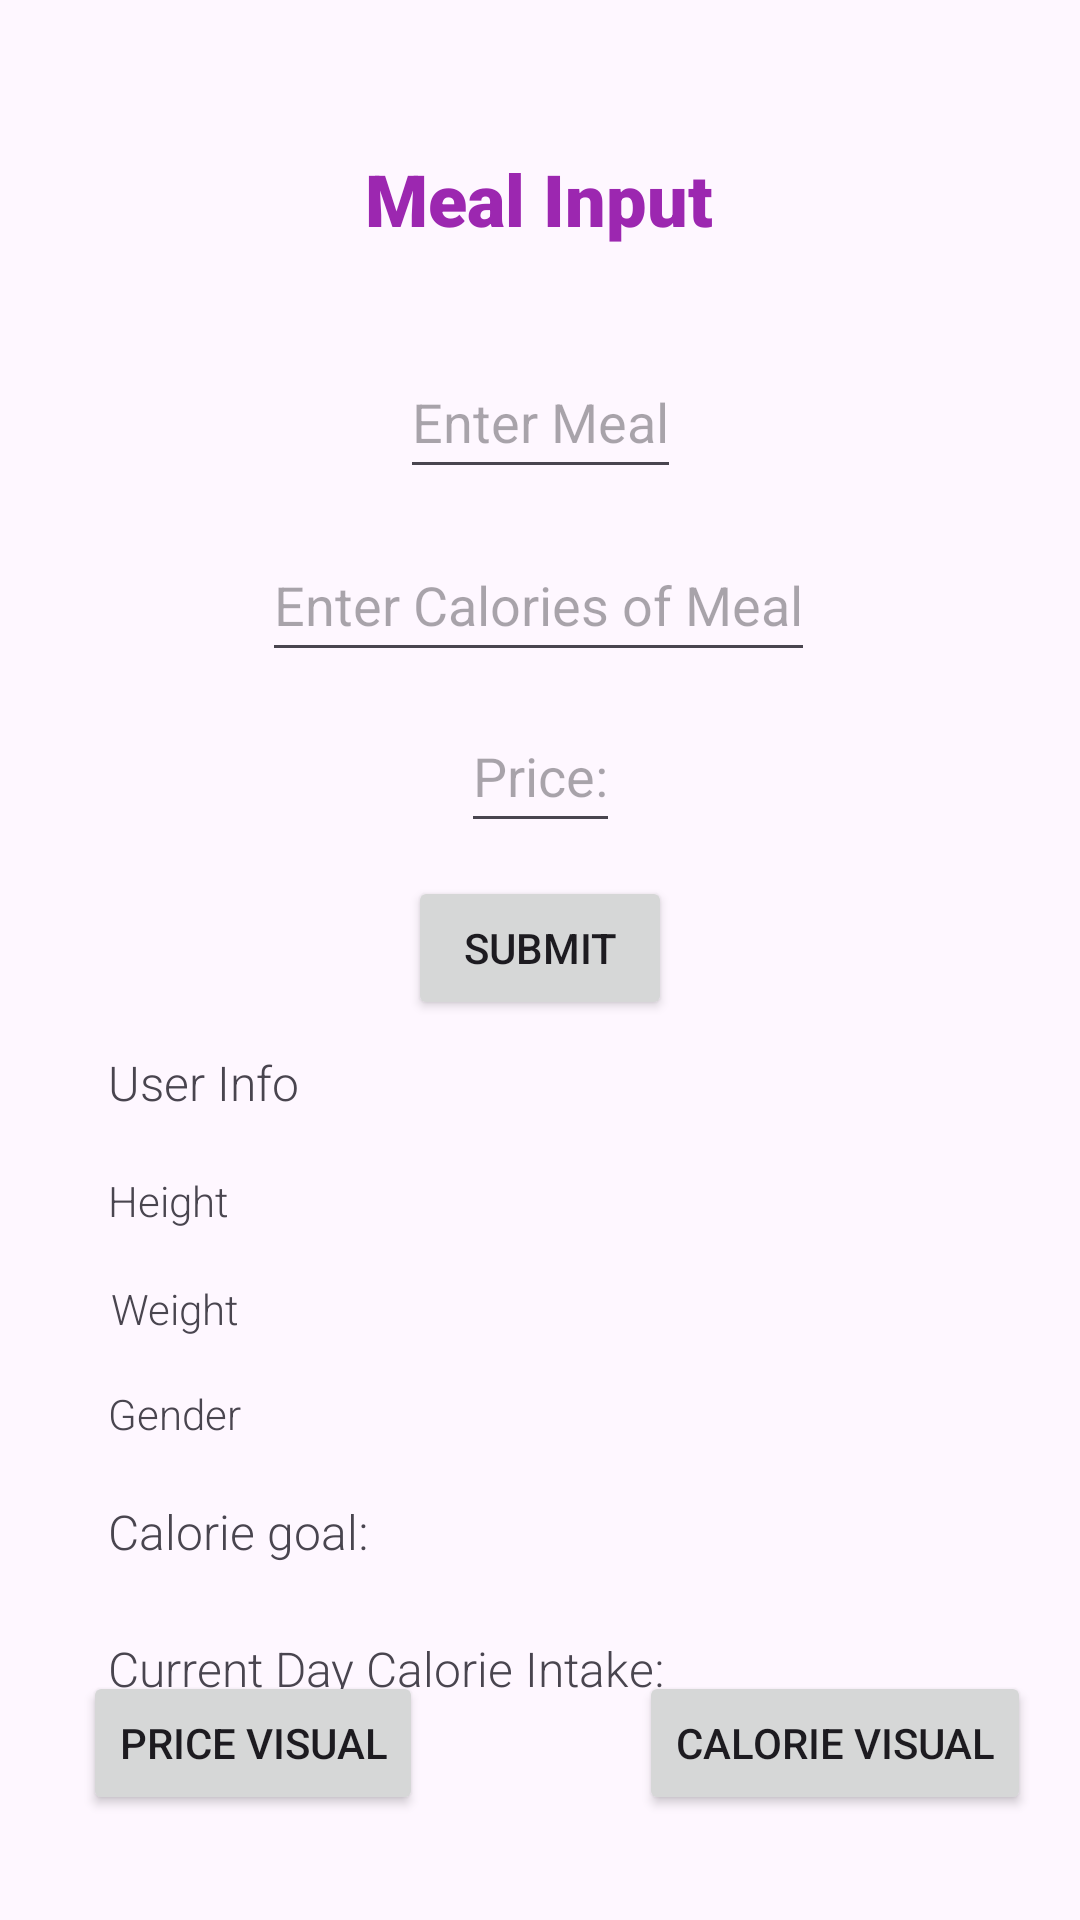

Here is an Android app screen rendered from its layout file. Give the layout XML and the strings, colors and styles it references.
<!-- AndroidManifest.xml: application theme Theme.CS2340ATeam34 -->
<!-- res/layout/input_meal.xml -->
<?xml version="1.0" encoding="utf-8"?>
<androidx.constraintlayout.widget.ConstraintLayout xmlns:android="http://schemas.android.com/apk/res/android"
    xmlns:app="http://schemas.android.com/apk/res-auto"
    xmlns:tools="http://schemas.android.com/tools"
    android:layout_width="match_parent"
    android:layout_height="match_parent">

    <FrameLayout
        android:id="@+id/frameLayout"
        android:layout_width="match_parent"
        android:layout_height="match_parent"
        android:layout_marginBottom="400dp"
        app:layout_constraintBottom_toBottomOf="parent"
        app:layout_constraintEnd_toEndOf="parent"
        app:layout_constraintStart_toStartOf="parent">

    </FrameLayout>

    <EditText
        android:id="@+id/mealtext"
        android:layout_width="wrap_content"
        android:layout_height="48dp"
        android:layout_marginStart="159dp"
        android:layout_marginTop="10dp"
        android:layout_marginEnd="159dp"
        android:layout_marginBottom="5dp"
        android:hint="Enter Meal"
        app:layout_constraintBottom_toTopOf="@+id/calorietext"
        app:layout_constraintEnd_toEndOf="parent"
        app:layout_constraintStart_toStartOf="parent"
        app:layout_constraintTop_toBottomOf="@+id/textView3"
        tools:ignore="MissingConstraints" />

    <TextView
        android:id="@+id/textView3"
        android:layout_width="116dp"
        android:layout_height="35dp"
        android:layout_marginStart="147dp"
        android:layout_marginTop="50dp"
        android:layout_marginEnd="148dp"
        android:layout_marginBottom="20dp"
        android:fontFamily="sans-serif-black"
        android:text="Meal Input"
        android:textColor="#9C27B0"
        android:textSize="24sp"
        app:layout_constraintBottom_toTopOf="@+id/mealtext"
        app:layout_constraintEnd_toEndOf="parent"
        app:layout_constraintStart_toStartOf="parent"
        app:layout_constraintTop_toTopOf="parent"
        app:layout_constraintVertical_bias="0.3"
        tools:ignore="MissingConstraints" />

    <Button
        android:id="@+id/submit_button"
        android:layout_width="wrap_content"
        android:layout_height="wrap_content"
        android:layout_marginStart="159dp"
        android:layout_marginTop="68dp"
        android:layout_marginEnd="159dp"
        android:text="Submit"
        app:layout_constraintEnd_toEndOf="parent"
        app:layout_constraintStart_toStartOf="parent"
        app:layout_constraintTop_toBottomOf="@+id/calorietext"
        tools:ignore="MissingConstraints" />

    <EditText
        android:id="@+id/calorietext"
        android:layout_width="wrap_content"
        android:layout_height="48dp"
        android:layout_marginStart="113dp"
        android:layout_marginTop="8dp"
        android:layout_marginEnd="114dp"
        android:layout_marginBottom="31dp"
        android:hint="Enter Calories of Meal"
        app:layout_constraintBottom_toTopOf="@+id/submit_button"
        app:layout_constraintEnd_toEndOf="parent"
        app:layout_constraintStart_toStartOf="parent"
        app:layout_constraintTop_toBottomOf="@+id/mealtext"
        tools:ignore="MissingConstraints" />

    <EditText
        android:id="@+id/pricetext"
        android:layout_width="wrap_content"
        android:layout_height="48dp"
        android:layout_marginStart="179dp"
        android:layout_marginTop="11dp"
        android:layout_marginEnd="179dp"
        android:layout_marginBottom="13dp"
        android:hint="Price:"
        app:layout_constraintBottom_toTopOf="@+id/submit_button"
        app:layout_constraintEnd_toEndOf="parent"
        app:layout_constraintStart_toStartOf="parent"
        app:layout_constraintTop_toBottomOf="@+id/calorietext"
        tools:ignore="MissingConstraints" />

    <TextView
        android:id="@+id/user_info"
        android:layout_width="wrap_content"
        android:layout_height="wrap_content"
        android:layout_marginStart="36dp"
        android:layout_marginTop="350dp"
        android:fontFamily="sans-serif-light"
        android:text="User Info"
        android:textSize="16sp"
        app:layout_constraintStart_toStartOf="parent"
        app:layout_constraintTop_toTopOf="parent"
        tools:ignore="MissingConstraints" />

    <TextView
        android:id="@+id/user_height"
        android:layout_width="wrap_content"
        android:layout_height="wrap_content"
        android:layout_marginStart="36dp"
        android:layout_marginTop="19dp"
        android:fontFamily="sans-serif-light"
        android:text="Height"
        app:layout_constraintStart_toStartOf="parent"
        app:layout_constraintTop_toBottomOf="@+id/user_info"
        tools:ignore="MissingConstraints" />

    <TextView
        android:id="@+id/user_gender"
        android:layout_width="wrap_content"
        android:layout_height="wrap_content"
        android:layout_marginStart="36dp"
        android:layout_marginTop="16dp"
        android:fontFamily="sans-serif-light"
        android:text="Gender"
        app:layout_constraintStart_toStartOf="parent"
        app:layout_constraintTop_toBottomOf="@+id/user_weight"
        tools:ignore="MissingConstraints" />

    <TextView
        android:id="@+id/user_weight"
        android:layout_width="wrap_content"
        android:layout_height="wrap_content"
        android:layout_marginStart="37dp"
        android:layout_marginTop="17dp"
        android:fontFamily="sans-serif-light"
        android:text="Weight"
        app:layout_constraintStart_toStartOf="parent"
        app:layout_constraintTop_toBottomOf="@+id/user_height"
        tools:ignore="MissingConstraints" />

    <TextView
        android:id="@+id/current_calories"
        android:layout_width="wrap_content"
        android:layout_height="wrap_content"
        android:layout_marginStart="36dp"
        android:layout_marginTop="24dp"
        android:fontFamily="sans-serif-light"
        android:text="Current Day Calorie Intake:"
        android:textSize="16sp"
        app:layout_constraintStart_toStartOf="parent"
        app:layout_constraintTop_toBottomOf="@+id/caloriegoal"
        tools:ignore="MissingConstraints" />

    <TextView
        android:id="@+id/caloriegoal"
        android:layout_width="wrap_content"
        android:layout_height="wrap_content"
        android:layout_marginStart="36dp"
        android:layout_marginTop="19dp"
        android:fontFamily="sans-serif-light"
        android:text="Calorie goal:"
        android:textSize="16sp"
        app:layout_constraintStart_toStartOf="parent"
        app:layout_constraintTop_toBottomOf="@+id/user_gender"
        tools:ignore="MissingConstraints" />

    <Button
        android:id="@+id/price_visual"
        android:layout_width="wrap_content"
        android:layout_height="wrap_content"
        android:layout_marginStart="63dp"
        android:layout_marginEnd="36dp"
        android:layout_marginBottom="35dp"
        android:text="Price Visual"
        app:layout_constraintBottom_toBottomOf="parent"
        app:layout_constraintEnd_toStartOf="@+id/cal_visual"
        app:layout_constraintStart_toStartOf="parent" />

    <Button
        android:id="@+id/cal_visual"
        android:layout_width="wrap_content"
        android:layout_height="wrap_content"
        android:layout_marginStart="36dp"
        android:layout_marginTop="302dp"
        android:layout_marginEnd="52dp"
        android:layout_marginBottom="35dp"
        android:text="Calorie Visual"
        app:layout_constraintBottom_toBottomOf="parent"
        app:layout_constraintEnd_toEndOf="parent"
        app:layout_constraintStart_toEndOf="@+id/price_visual"
        app:layout_constraintTop_toBottomOf="@+id/submit_button"
        app:layout_constraintVertical_bias="1.0" />

    <TextView
        android:id="@+id/mealerror"
        android:layout_width="wrap_content"
        android:layout_height="wrap_content"
        android:text=""
        app:layout_constraintBottom_toBottomOf="parent"
        app:layout_constraintEnd_toEndOf="parent"
        app:layout_constraintHorizontal_bias="0.5"
        app:layout_constraintStart_toEndOf="@+id/user_info"
        app:layout_constraintStart_toStartOf="parent"
        app:layout_constraintTop_toTopOf="parent"
        app:layout_constraintVertical_bias="0.5" />

    <androidx.constraintlayout.widget.Guideline
        android:id="@+id/guideline"
        android:layout_width="wrap_content"
        android:layout_height="wrap_content"
        android:orientation="vertical"
        app:layout_constraintGuide_begin="20dp" />


</androidx.constraintlayout.widget.ConstraintLayout>
<!-- resources referenced by this layout -->
<resources>
  <style name="Theme.CS2340ATeam34" parent="Base.Theme.CS2340ATeam34" />
  <style name="Base.Theme.CS2340ATeam34" parent="Theme.Material3.DayNight.NoActionBar">
          
          
      </style>
</resources>
